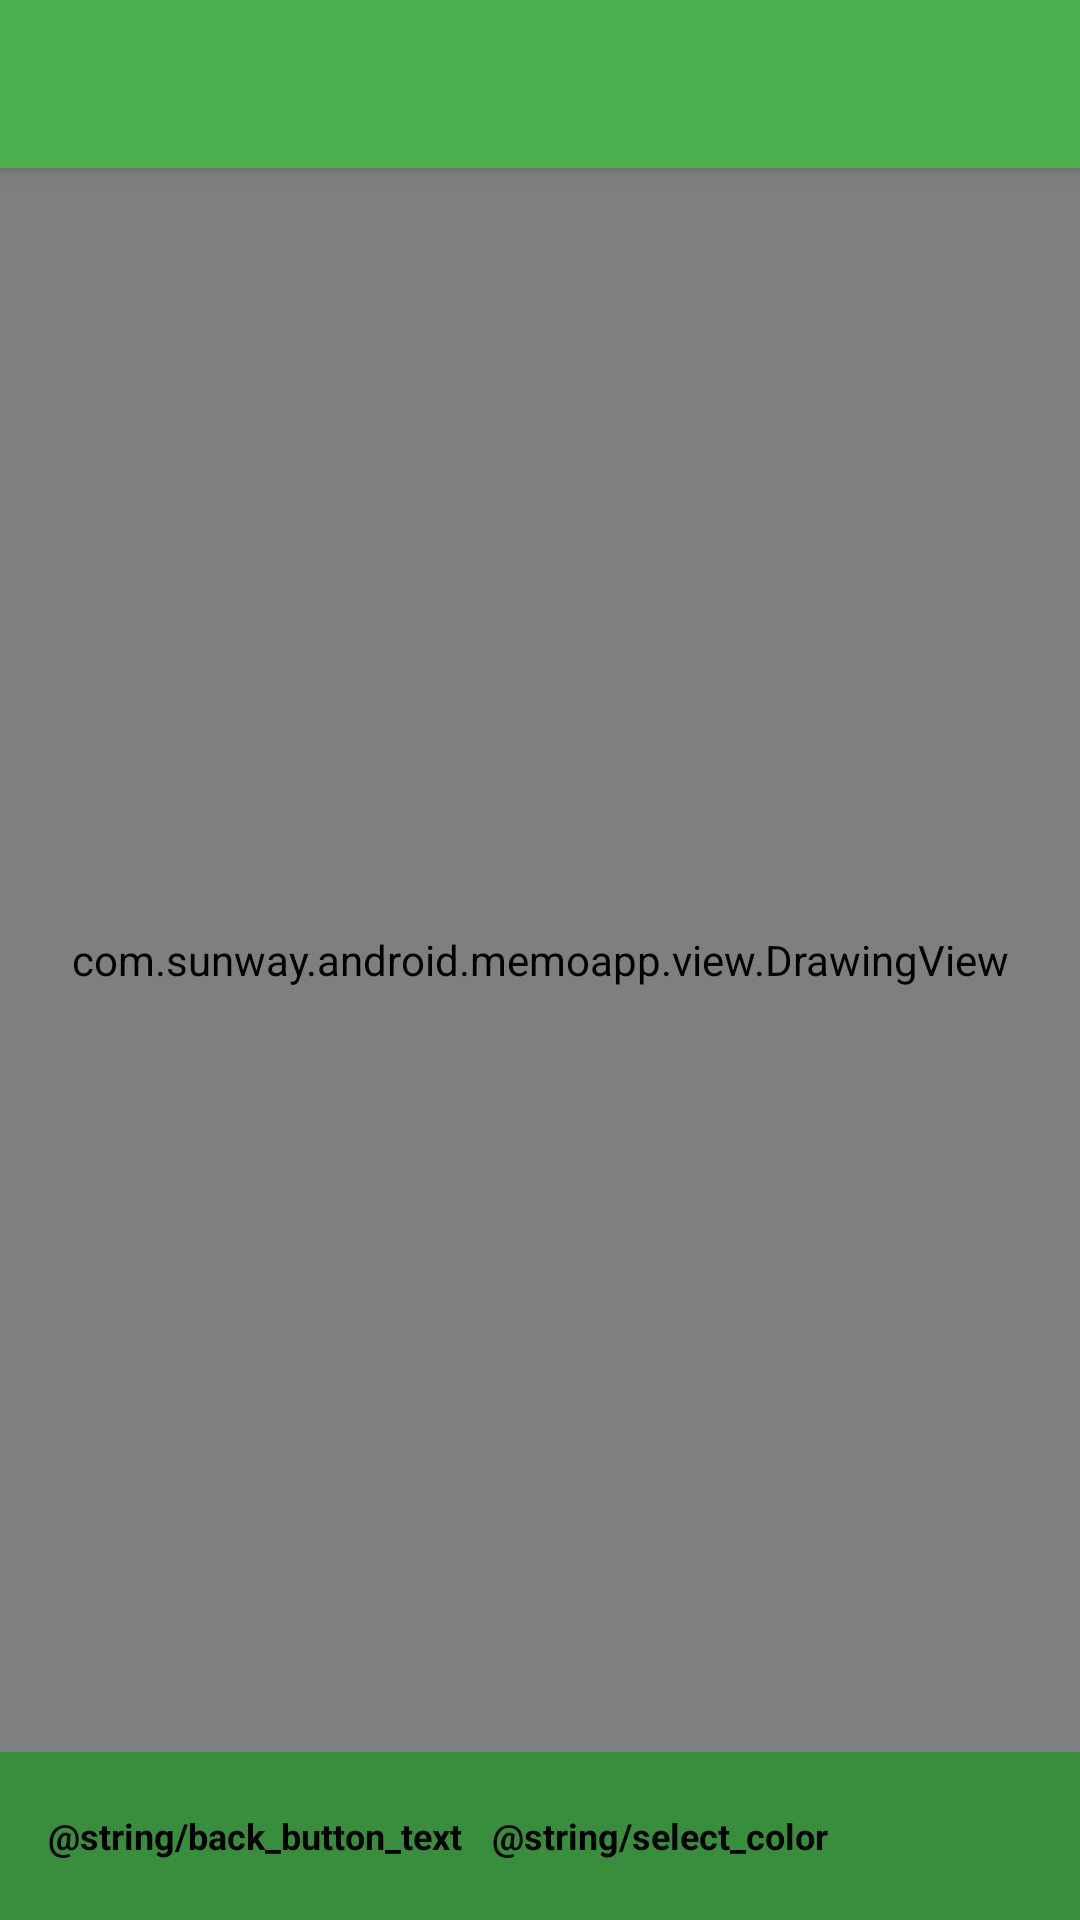

The Android layout XML behind this screen, and the referenced resources:
<!-- AndroidManifest.xml: application theme AppTheme.NoActionBar -->
<!-- res/layout/activity_drawing_memo.xml -->
<?xml version="1.0" encoding="utf-8"?>
<RelativeLayout xmlns:android="http://schemas.android.com/apk/res/android"
    android:layout_width="match_parent"
    android:layout_height="match_parent"
    android:orientation="vertical">

    <android.support.v7.widget.Toolbar xmlns:android="http://schemas.android.com/apk/res/android"
        xmlns:app="http://schemas.android.com/apk/res-auto"
        android:id="@+id/toolbar_upper_drawingmemo"
        android:layout_width="match_parent"
        android:layout_height="wrap_content"
        android:layout_alignParentTop="true"
        android:background="@color/colorPrimary"
        android:elevation="4dp"
        android:minHeight="?attr/actionBarSize"
        app:theme="@style/ThemeOverlay.AppCompat.Dark" />

    <android.support.v7.widget.Toolbar xmlns:android="http://schemas.android.com/apk/res/android"
        xmlns:app="http://schemas.android.com/apk/res-auto"
        android:id="@+id/toolbar_bottom_drawingmemo"
        android:layout_width="match_parent"
        android:layout_height="wrap_content"
        android:layout_alignParentBottom="true"
        android:background="@color/colorToolbarGreen"
        android:minHeight="?attr/actionBarSize"
        app:theme="@style/ThemeOverlay.AppCompat.Light">

        <LinearLayout
            android:layout_width="match_parent"
            android:layout_height="match_parent"
            android:layout_alignParentLeft="true"
            android:layout_alignParentStart="true"
            android:orientation="horizontal">

            <TextView
                android:id="@+id/action_back_button"
                android:layout_width="wrap_content"
                android:layout_height="wrap_content"
                android:text="@string/back_button_text"
                android:textColor="@android:color/black"
                android:textSize="12dp"
                android:textStyle="bold" />

            <TextView
                android:id="@+id/action_select_color"
                android:layout_width="wrap_content"
                android:layout_height="wrap_content"
                android:layout_marginLeft="10dp"
                android:text="@string/select_color"
                android:textColor="@android:color/black"
                android:textSize="12dp"
                android:textStyle="bold" />

        </LinearLayout>

    </android.support.v7.widget.Toolbar>


    <MediaController
        android:id="@+id/mediaController"
        android:layout_width="wrap_content"
        android:layout_height="wrap_content" />

    <com.sunway.android.memoapp.view.DrawingView
        android:id="@+id/drawing_view_canvas"
        android:layout_width="match_parent"
        android:layout_height="match_parent"
        android:layout_above="@id/toolbar_bottom_drawingmemo"
        android:layout_below="@id/toolbar_upper_drawingmemo"
        android:background="@color/white" />


</RelativeLayout>
<!-- resources referenced by this layout -->
<resources>
  <color name="colorPrimary">#4CAF50</color>
  <color name="colorToolbarGreen">#388E3C</color>
  <color name="white">#ffff</color>
  <style name="AppTheme.NoActionBar">
          <item name="windowActionBar">false</item>
          <item name="windowNoTitle">true</item>
      </style>
</resources>
